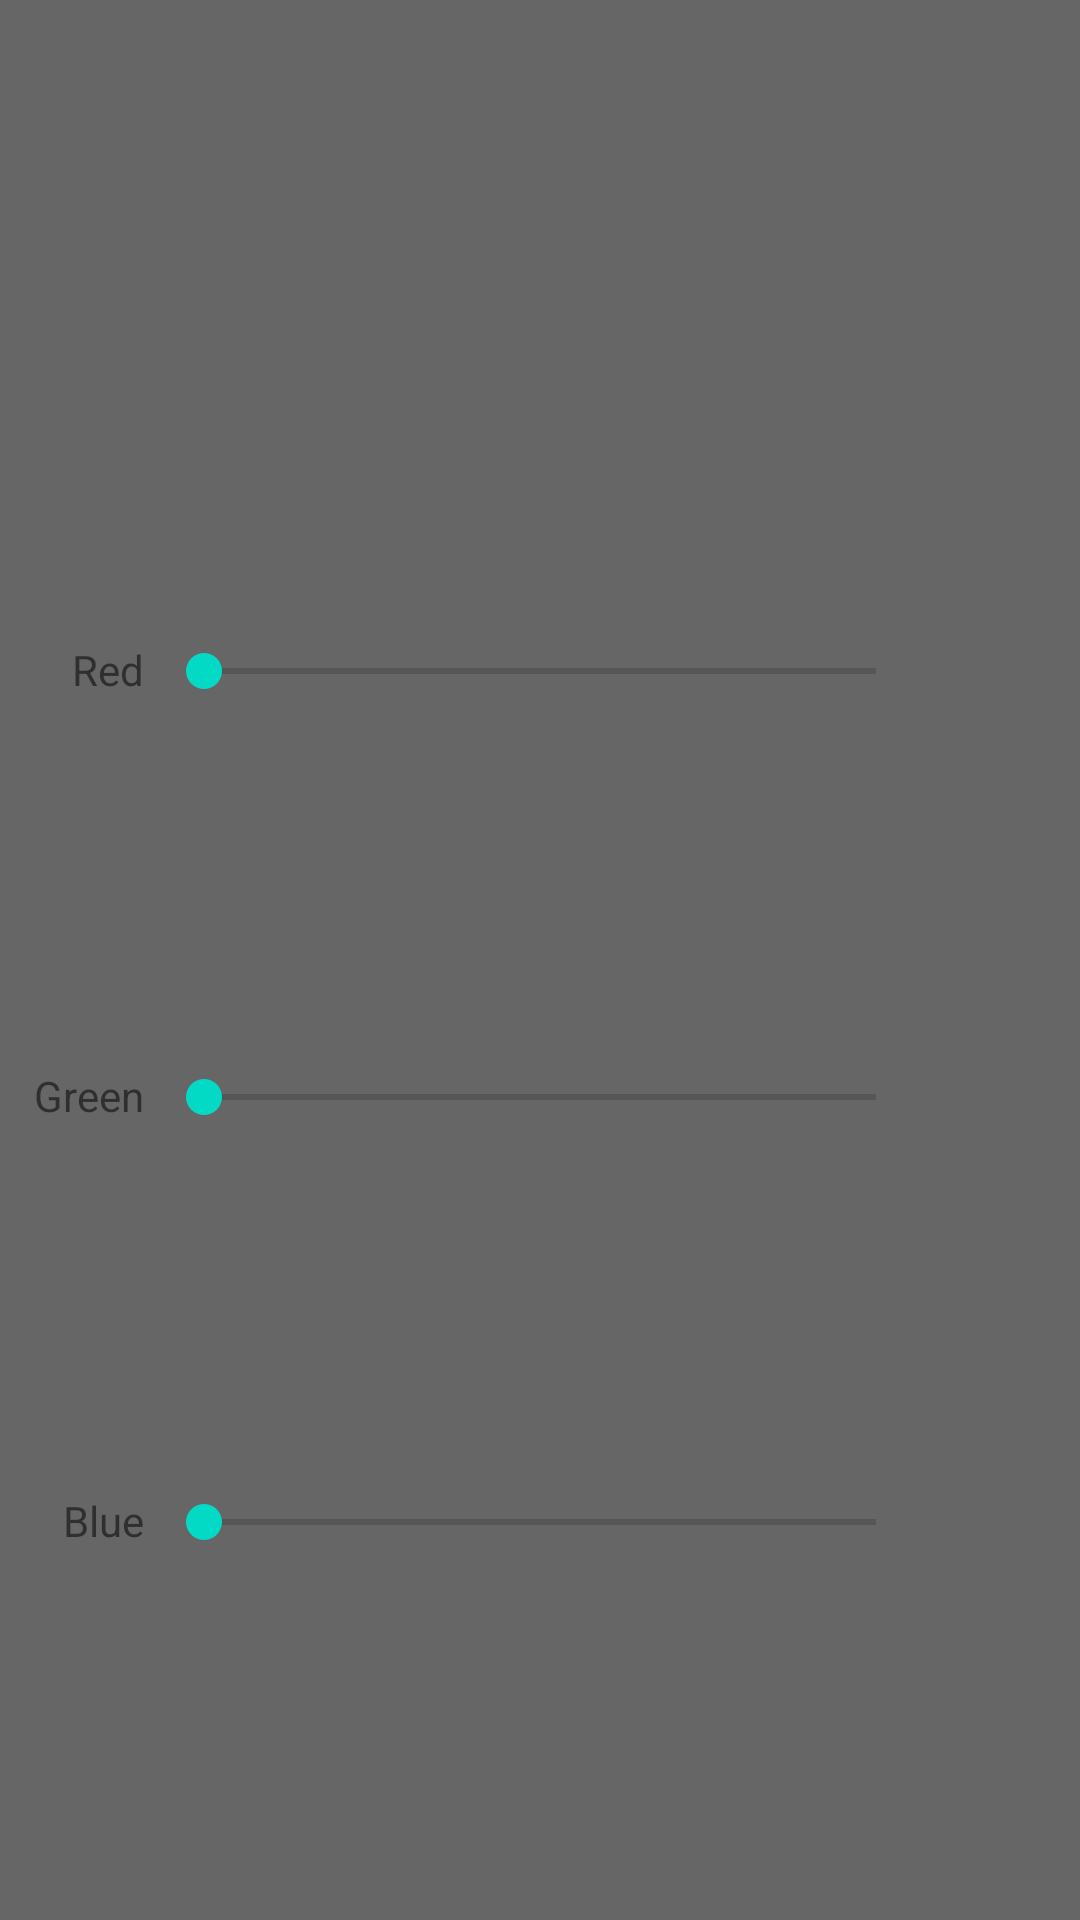

Reconstruct the res/layout file that produces this screen, plus the resources it refers to.
<!-- AndroidManifest.xml: application theme Theme.VerticallyScrollingComics -->
<!-- res/layout/color_picker.xml -->
<?xml version="1.0" encoding="utf-8"?>
<androidx.constraintlayout.widget.ConstraintLayout xmlns:android="http://schemas.android.com/apk/res/android"
    xmlns:app="http://schemas.android.com/apk/res-auto"
    android:layout_width="match_parent"
    android:layout_height="match_parent">

    <SeekBar
        android:id="@+id/blue_bar"
        android:layout_width="256dp"
        android:layout_height="wrap_content"
        android:max="255"
        app:layout_constraintBottom_toBottomOf="parent"
        app:layout_constraintEnd_toEndOf="parent"
        app:layout_constraintStart_toStartOf="parent"
        app:layout_constraintTop_toBottomOf="@+id/green_bar" />

    <SeekBar
        android:id="@+id/green_bar"
        android:layout_width="256dp"
        android:layout_height="wrap_content"
        android:max="255"
        app:layout_constraintBottom_toTopOf="@+id/blue_bar"
        app:layout_constraintEnd_toEndOf="@+id/blue_bar"
        app:layout_constraintStart_toStartOf="@+id/blue_bar"
        app:layout_constraintTop_toBottomOf="@+id/red_bar" />

    <TextView
        android:id="@+id/greenText"
        android:layout_width="wrap_content"
        android:layout_height="wrap_content"
        android:layout_marginEnd="4dp"
        android:text="Green"
        app:layout_constraintBottom_toBottomOf="@+id/green_bar"
        app:layout_constraintEnd_toStartOf="@+id/green_bar" />


    <TextView
        android:id="@+id/redText"
        android:layout_width="wrap_content"
        android:layout_height="wrap_content"
        android:layout_marginEnd="4dp"
        android:text="Red"
        app:layout_constraintBottom_toBottomOf="@+id/red_bar"
        app:layout_constraintEnd_toStartOf="@+id/red_bar" />

    <TextView
        android:id="@+id/blueText"
        android:layout_width="wrap_content"
        android:layout_height="wrap_content"
        android:layout_marginEnd="4dp"
        android:text="Blue"
        app:layout_constraintBottom_toBottomOf="@+id/blue_bar"
        app:layout_constraintEnd_toStartOf="@+id/blue_bar" />

    <SeekBar
        android:id="@+id/red_bar"
        android:layout_width="256dp"
        android:layout_height="wrap_content"
        android:max="255"
        app:layout_constraintBottom_toTopOf="@+id/green_bar"
        app:layout_constraintEnd_toEndOf="@+id/green_bar"
        app:layout_constraintStart_toStartOf="@+id/green_bar"
        app:layout_constraintTop_toBottomOf="@+id/color_view" />

    <View
        android:id="@+id/color_view"
        android:layout_width="75dp"
        android:layout_height="75dp"
        android:layout_marginTop="16dp"
        app:layout_constraintEnd_toEndOf="parent"
        app:layout_constraintStart_toStartOf="parent"
        app:layout_constraintTop_toTopOf="parent" />

    <TextView
        android:id="@+id/curr_color"
        android:layout_width="wrap_content"
        android:layout_height="wrap_content"
        app:layout_constraintEnd_toEndOf="parent"
        app:layout_constraintStart_toStartOf="parent"
        app:layout_constraintTop_toBottomOf="@+id/color_view" />



</androidx.constraintlayout.widget.ConstraintLayout>
<!-- resources referenced by this layout -->
<resources>
  <style name="Theme.VerticallyScrollingComics" parent="Theme.MaterialComponents.DayNight.DarkActionBar">
          
          <item name="colorPrimary">@color/teal_primary</item>
          <item name="colorPrimaryVariant">@color/black_primary_variant</item>
          <item name="colorOnPrimary">@color/white</item>
          
          <item name="colorSecondary">@color/teal_200</item>
          <item name="colorSecondaryVariant">@color/teal_700</item>
          <item name="colorOnSecondary">@color/black</item>
          
          <item name="android:statusBarColor" tools:targetApi="l">?attr/colorPrimaryVariant</item>
          
          <item name="android:windowBackground">@color/dark_gray</item>
      </style>
  <color name="teal_primary">#51c1f7</color>
  <color name="black_primary_variant">#434343</color>
  <color name="white">#FFFFFFFF</color>
  <color name="teal_200">#FF03DAC5</color>
  <color name="teal_700">#FF018786</color>
  <color name="black">#FF000000</color>
  <color name="dark_gray">#666666</color>
</resources>
